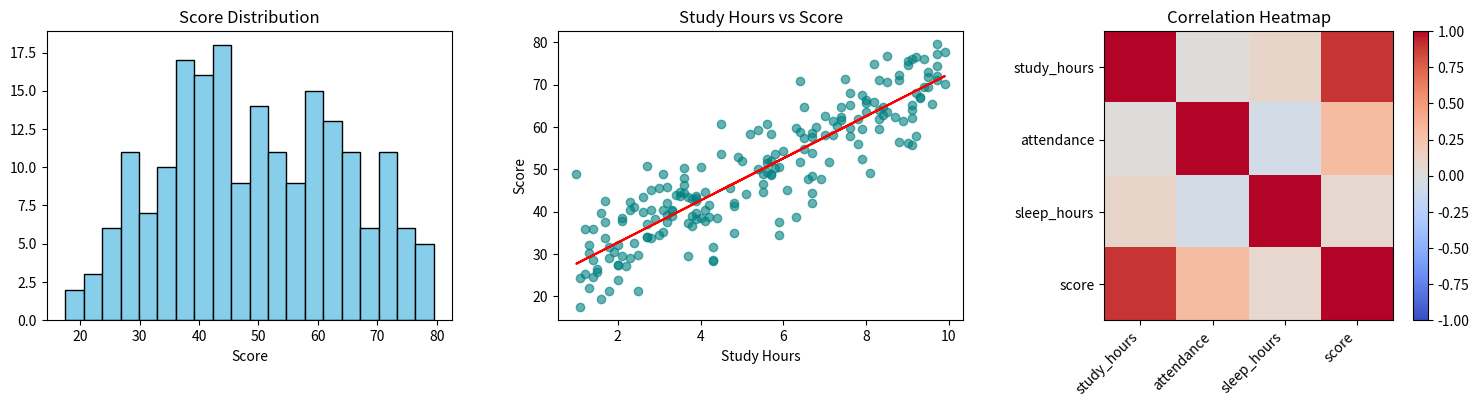

Reproduce this figure in Python.
import numpy as np
import pandas as pd
import matplotlib.pyplot as plt

# 1. Create sample data
np.random.seed(42)
n = 200
df = pd.DataFrame({
    "study_hours": np.random.uniform(1, 10, n).round(1),
    "attendance": np.random.randint(50, 100, n),
    "sleep_hours": np.random.uniform(4, 9, n).round(1),
})
df["score"] = (
    df["study_hours"] * 5
    + df["attendance"] * 0.3
    + np.random.normal(0, 5, n)
).clip(0, 100).round(1)

# 2. Basic exploration
print(df.head())
print("\nSummary statistics:\n", df.describe())
print("\nMissing values:\n", df.isnull().sum())

# 3. Correlation
corr = df.corr()
print("\nCorrelation with score:\n", corr["score"].sort_values(ascending=False))

# 4. Group analysis
df["study_level"] = pd.cut(df["study_hours"], bins=[0, 4, 7, 10],
                           labels=["Low", "Medium", "High"])
print("\nAverage score by study level:\n",
      df.groupby("study_level", observed=True)["score"].mean().round(2))

# 5. Visualizations
fig, axes = plt.subplots(1, 3, figsize=(15, 4))

axes[0].hist(df["score"], bins=20, color="skyblue", edgecolor="black")
axes[0].set_title("Score Distribution")
axes[0].set_xlabel("Score")

axes[1].scatter(df["study_hours"], df["score"], alpha=0.6, color="teal")
m, b = np.polyfit(df["study_hours"], df["score"], 1)
axes[1].plot(df["study_hours"], m * df["study_hours"] + b, color="red")
axes[1].set_title("Study Hours vs Score")
axes[1].set_xlabel("Study Hours")
axes[1].set_ylabel("Score")

im = axes[2].imshow(corr, cmap="coolwarm", vmin=-1, vmax=1)
axes[2].set_xticks(range(len(corr)))
axes[2].set_xticklabels(corr.columns, rotation=45, ha="right")
axes[2].set_yticks(range(len(corr)))
axes[2].set_yticklabels(corr.columns)
axes[2].set_title("Correlation Heatmap")
fig.colorbar(im, ax=axes[2])

plt.tight_layout()
plt.savefig("analysis_results.png", dpi=150)
plt.show()
